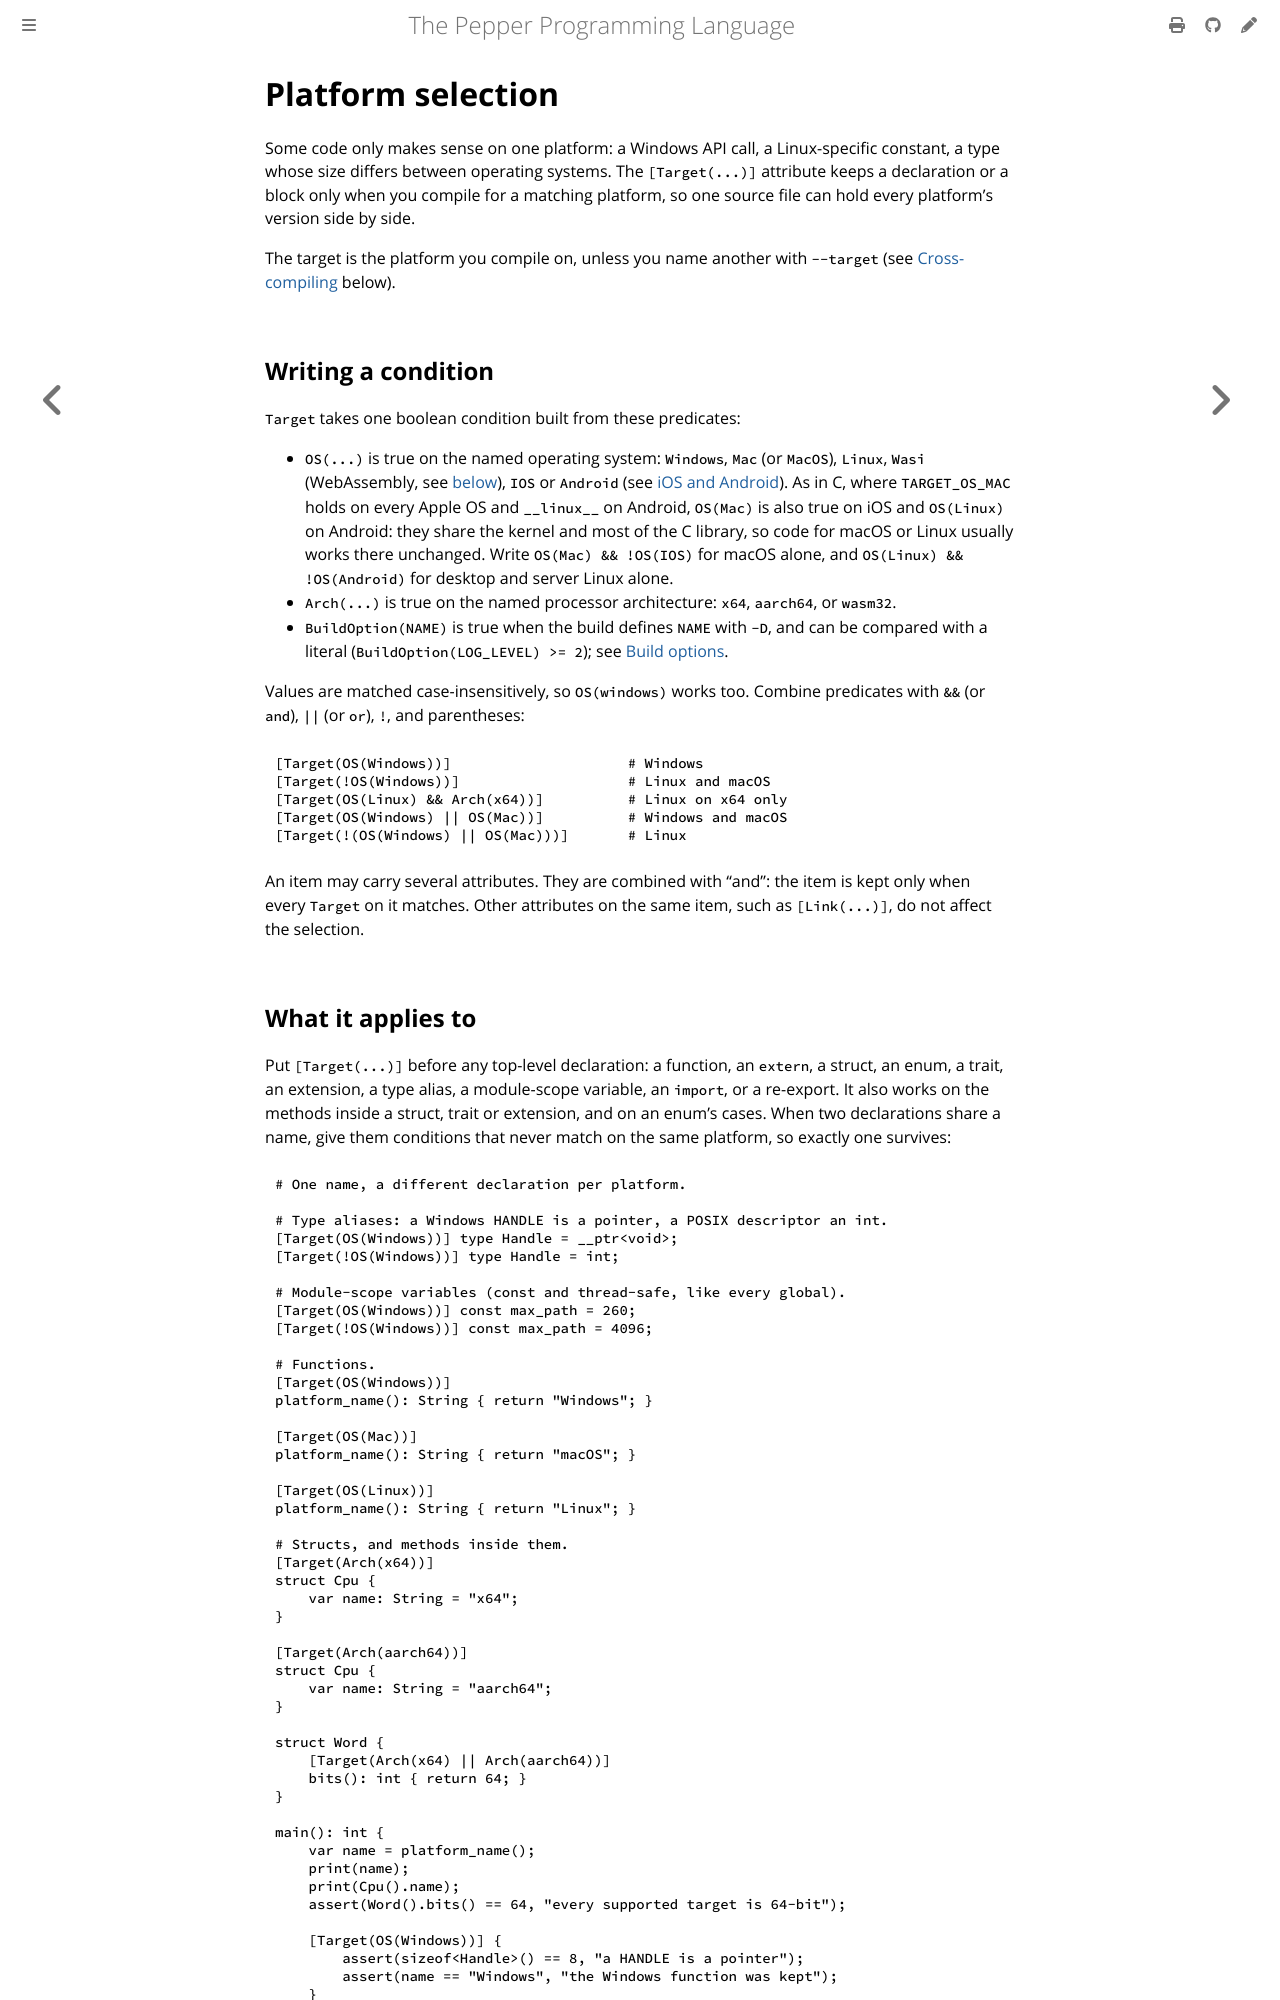

repository: pep-lang/pepper · page: 0.10.0/language/platform-selection.html · generator: mdbook

# Platform selection

Some code only makes sense on one platform: a Windows API call, a
Linux-specific constant, a type whose size differs between operating systems.
The `[Target(...)]` attribute keeps a declaration or a block only when you
compile for a matching platform, so one source file can hold every platform's
version side by side.

The target is the platform you compile on, unless you name another with
`--target` (see [Cross-compiling](#cross-compiling) below).

## Writing a condition

`Target` takes one boolean condition built from these predicates:

- `OS(...)` is true on the named operating system: `Windows`, `Mac` (or
  `MacOS`), `Linux`, `Wasi` (WebAssembly, see [below](#webassembly)),
  `IOS` or `Android` (see [iOS and Android](mobile.md)). As in C, where
  `TARGET_OS_MAC` holds on every Apple OS and `__linux__` on Android,
  `OS(Mac)` is also true on iOS and `OS(Linux)` on Android: they share
  the kernel and most of the C library, so code for macOS or Linux usually
  works there unchanged. Write `OS(Mac) && !OS(IOS)` for macOS alone, and
  `OS(Linux) && !OS(Android)` for desktop and server Linux alone.
- `Arch(...)` is true on the named processor architecture: `x64`,
  `aarch64`, or `wasm32`.
- `BuildOption(NAME)` is true when the build defines `NAME` with `-D`, and
  can be compared with a literal (`BuildOption(LOG_LEVEL) >= 2`), with
  another build option, or after arithmetic (`BuildOption(LEVEL) % 2 == 0`); see
  [Build options](build-options.md).

Values are matched case-insensitively, so `OS(windows)` works too. Combine
predicates with `&&` (or `and`), `||` (or `or`), `!`, and parentheses:

```pepper
[Target(OS(Windows))]                     # Windows
[Target(!OS(Windows))]                    # Linux and macOS
[Target(OS(Linux) && Arch(x64))]          # Linux on x64 only
[Target(OS(Windows) || OS(Mac))]          # Windows and macOS
[Target(!(OS(Windows) || OS(Mac)))]       # Linux
```

An item may carry several attributes. They are combined with "and": the item
is kept only when every `Target` on it matches. Other attributes on the same
item, such as `[Link(...)]`, do not affect the selection.

## What it applies to

Put `[Target(...)]` before any top-level declaration: a function, an `extern`,
a struct, an enum, a trait, an extension, a type alias, a module-scope
variable, an `import`, or a re-export. It also works on the methods inside a
struct, trait or extension, and on an enum's cases. When two declarations share a name, give them conditions that
never match on the same platform, so exactly one survives:

```pepper
{{#include ../../examples/platform-declarations.pep}}
```

The attribute goes before `export`, not after it:
`[Target(OS(Windows))] export f()`. Writing `export [Target(OS(Windows))] f()`
is a parse error.

A project's `pep.toml` takes the same conditions for the packages only some
platforms need (`[target.'OS(Windows)'.dependencies]`): a build sees them
only for a target the condition selects, so guard their imports with it
too. See [Projects: pep.toml](../tools/projects.md#targetconditiondependencies).

## Blocks inside a function

Inside a function body, attach `[Target(...)]` to a block `{ ... }`. The block
is kept or removed like a declaration. Blocks may nest, and may appear inside
`if` and loop bodies.

This is the usual way to wrap C functions that differ per platform: declare
each platform's `extern` with its own condition, and call each one from a
block with the same condition.

```pepper
{{#include ../../examples/platform-externs.pep}}
```
